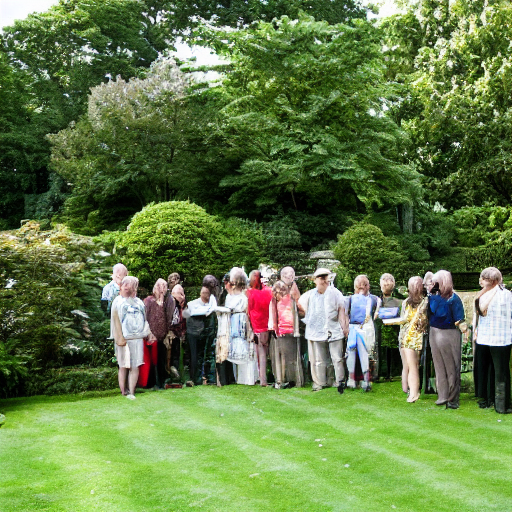
Generation parameters embedded in this image by AUTOMATIC1111 Stable Diffusion web UI or a fork of it (Forge, ...) (PNG 'parameters' text chunk):
a small group of people standing in a garden
Negative prompt: collage, cropped, photo album
Steps: 100, Sampler: DDIM, CFG scale: 4, Seed: 624506003, Size: 512x512, Model hash: 5bb8c130, Batch size: 15, Batch pos: 3